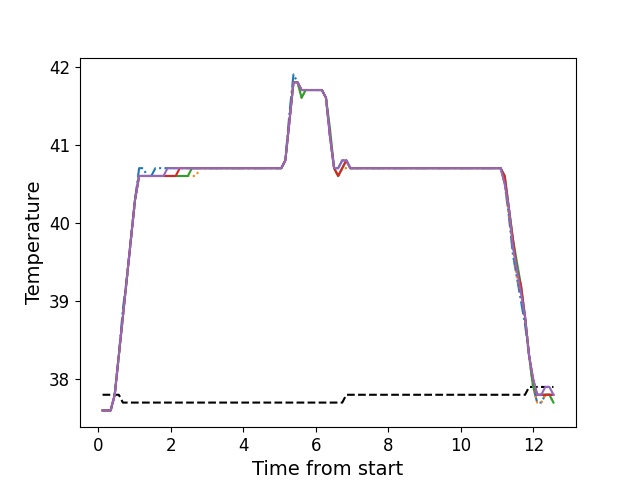

The file beside this chart, header and first rows:
, times, neutral, z1, z2, z3, z4, z5
0, 0.1126, 37.8, 37.6, 37.6, 37.6, 37.6, 37.6
1, 0.2256, 37.8, 37.6, 37.6, 37.6, 37.6, 37.6
2, 0.3372, 37.8, 37.6, 37.6, 37.6, 37.6, 37.6
3, 0.4484, 37.8, 37.8, 37.8, 37.8, 37.8, 37.8
4, 0.561, 37.8, 38.3, 38.3, 38.3, 38.3, 38.3
5, 0.6739, 37.7, 38.9, 38.8, 38.8, 38.8, 38.8
6, 0.7855, 37.7, 39.3, 39.3, 39.3, 39.3, 39.3
7, 0.8971, 37.7, 39.8, 39.8, 39.8, 39.8, 39.8
8, 1.01, 37.7, 40.3, 40.3, 40.3, 40.3, 40.3
9, 1.121, 37.7, 40.7, 40.6, 40.6, 40.6, 40.6
10, 1.234, 37.7, 40.7, 40.6, 40.6, 40.6, 40.6
11, 1.346, 37.7, 40.6, 40.6, 40.6, 40.6, 40.6
12, 1.457, 37.7, 40.6, 40.6, 40.6, 40.6, 40.6
13, 1.57, 37.7, 40.7, 40.6, 40.6, 40.6, 40.6
14, 1.682, 37.7, 40.7, 40.6, 40.6, 40.6, 40.6
15, 1.794, 37.7, 40.7, 40.6, 40.6, 40.6, 40.6
16, 1.906, 37.7, 40.7, 40.6, 40.6, 40.6, 40.7
17, 2.018, 37.7, 40.7, 40.6, 40.6, 40.6, 40.7
18, 2.13, 37.7, 40.7, 40.6, 40.6, 40.6, 40.7
19, 2.243, 37.7, 40.7, 40.6, 40.6, 40.7, 40.7
20, 2.354, 37.7, 40.7, 40.6, 40.6, 40.7, 40.7
21, 2.467, 37.7, 40.7, 40.6, 40.6, 40.7, 40.7
22, 2.579, 37.7, 40.7, 40.6, 40.7, 40.7, 40.7
23, 2.69, 37.7, 40.7, 40.6, 40.7, 40.7, 40.7
24, 2.802, 37.7, 40.7, 40.7, 40.7, 40.7, 40.7
25, 2.915, 37.7, 40.7, 40.7, 40.7, 40.7, 40.7
26, 3.027, 37.7, 40.7, 40.7, 40.7, 40.7, 40.7
27, 3.139, 37.7, 40.7, 40.7, 40.7, 40.7, 40.7
28, 3.251, 37.7, 40.7, 40.7, 40.7, 40.7, 40.7
29, 3.363, 37.7, 40.7, 40.7, 40.7, 40.7, 40.7
30, 3.475, 37.7, 40.7, 40.7, 40.7, 40.7, 40.7
31, 3.587, 37.7, 40.7, 40.7, 40.7, 40.7, 40.7
32, 3.699, 37.7, 40.7, 40.7, 40.7, 40.7, 40.7
33, 3.811, 37.7, 40.7, 40.7, 40.7, 40.7, 40.7
34, 3.924, 37.7, 40.7, 40.7, 40.7, 40.7, 40.7
35, 4.035, 37.7, 40.7, 40.7, 40.7, 40.7, 40.7
36, 4.148, 37.7, 40.7, 40.7, 40.7, 40.7, 40.7
37, 4.259, 37.7, 40.7, 40.7, 40.7, 40.7, 40.7
38, 4.372, 37.7, 40.7, 40.7, 40.7, 40.7, 40.7
39, 4.484, 37.7, 40.7, 40.7, 40.7, 40.7, 40.7
40, 4.596, 37.7, 40.7, 40.7, 40.7, 40.7, 40.7
41, 4.708, 37.7, 40.7, 40.7, 40.7, 40.7, 40.7
42, 4.82, 37.7, 40.7, 40.7, 40.7, 40.7, 40.7
43, 4.932, 37.7, 40.7, 40.7, 40.7, 40.7, 40.7
44, 5.044, 37.7, 40.7, 40.7, 40.7, 40.7, 40.7
45, 5.156, 37.7, 40.8, 40.8, 40.8, 40.8, 40.8
46, 5.269, 37.7, 41.4, 41.3, 41.3, 41.3, 41.3
47, 5.38, 37.7, 41.9, 41.8, 41.8, 41.8, 41.8
48, 5.491, 37.7, 41.8, 41.8, 41.8, 41.8, 41.8
49, 5.604, 37.7, 41.7, 41.6, 41.6, 41.7, 41.7
50, 5.716, 37.7, 41.7, 41.7, 41.7, 41.7, 41.7
51, 5.829, 37.7, 41.7, 41.7, 41.7, 41.7, 41.7
52, 5.94, 37.7, 41.7, 41.7, 41.7, 41.7, 41.7
53, 6.053, 37.7, 41.7, 41.7, 41.7, 41.7, 41.7
54, 6.165, 37.7, 41.7, 41.7, 41.7, 41.7, 41.7
55, 6.277, 37.7, 41.6, 41.6, 41.6, 41.6, 41.6
56, 6.389, 37.7, 41.1, 41.1, 41.2, 41.1, 41.1
57, 6.5, 37.7, 40.7, 40.7, 40.7, 40.7, 40.7
58, 6.613, 37.7, 40.7, 40.6, 40.6, 40.6, 40.7
59, 6.726, 37.7, 40.8, 40.7, 40.7, 40.7, 40.8
... 52 more rows
